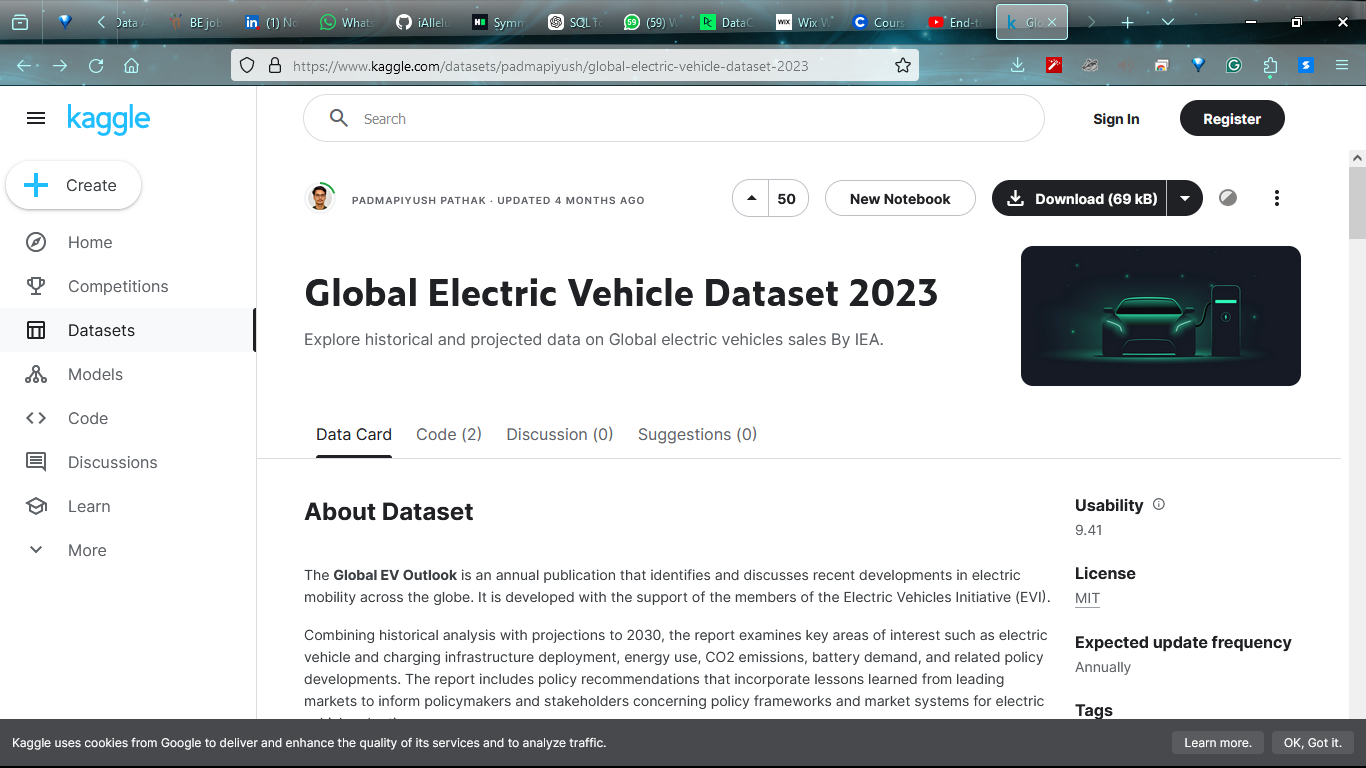
Workflow: Main

Step 1: Use Browser Firefox: Global Electric Vehicle Dataset 2023 in window 'Global Electric Vehicle Dataset 2023' (firefox.exe)

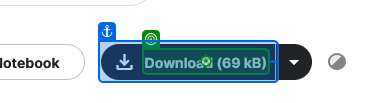
Step 2: click on 'Download (69 kB)'

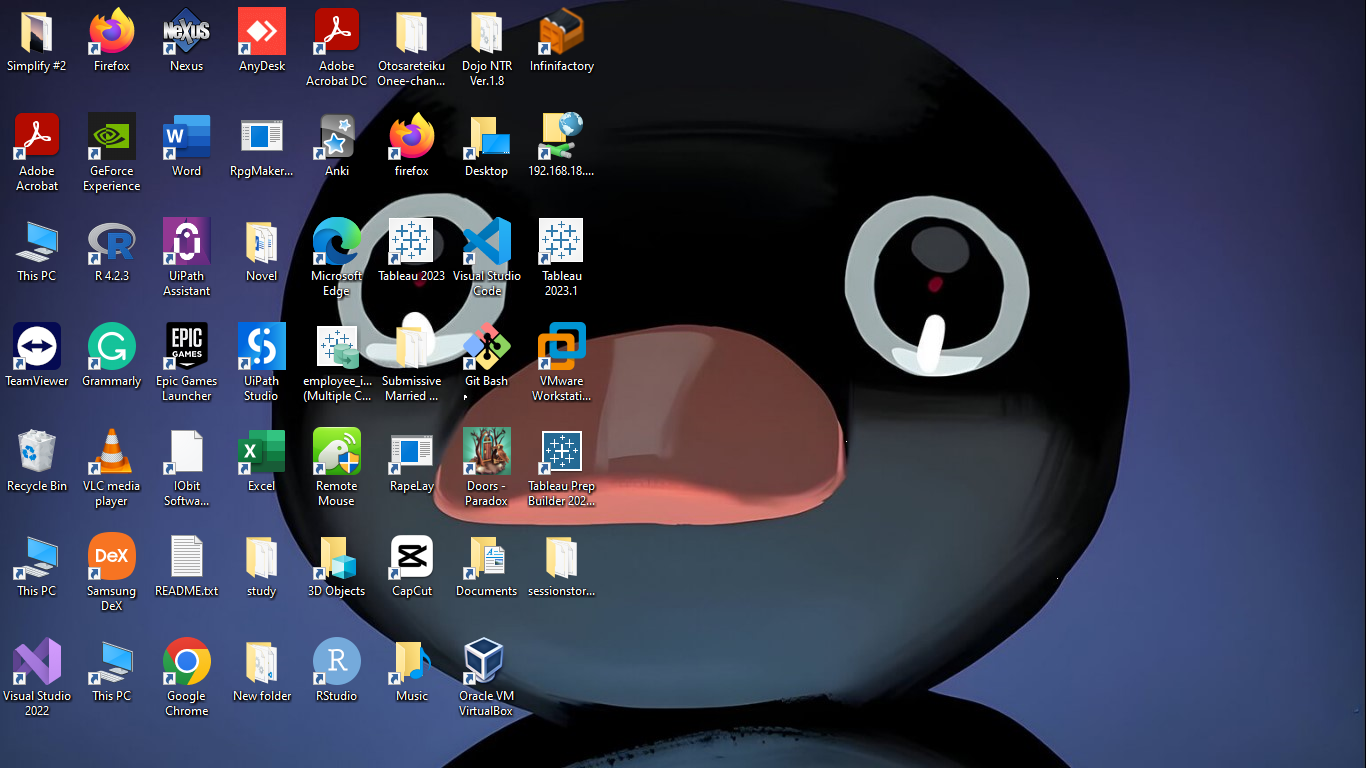
Step 3: Use Application: Program Manager on the element in window 'Program Manager' (explorer.exe)

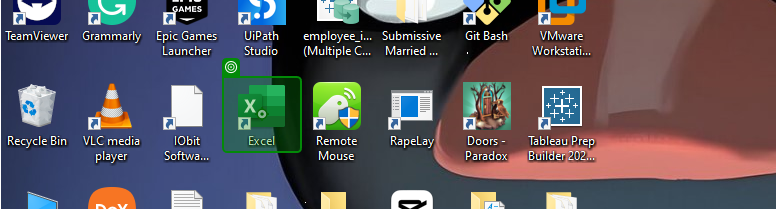
Step 4: click on 'Excel'

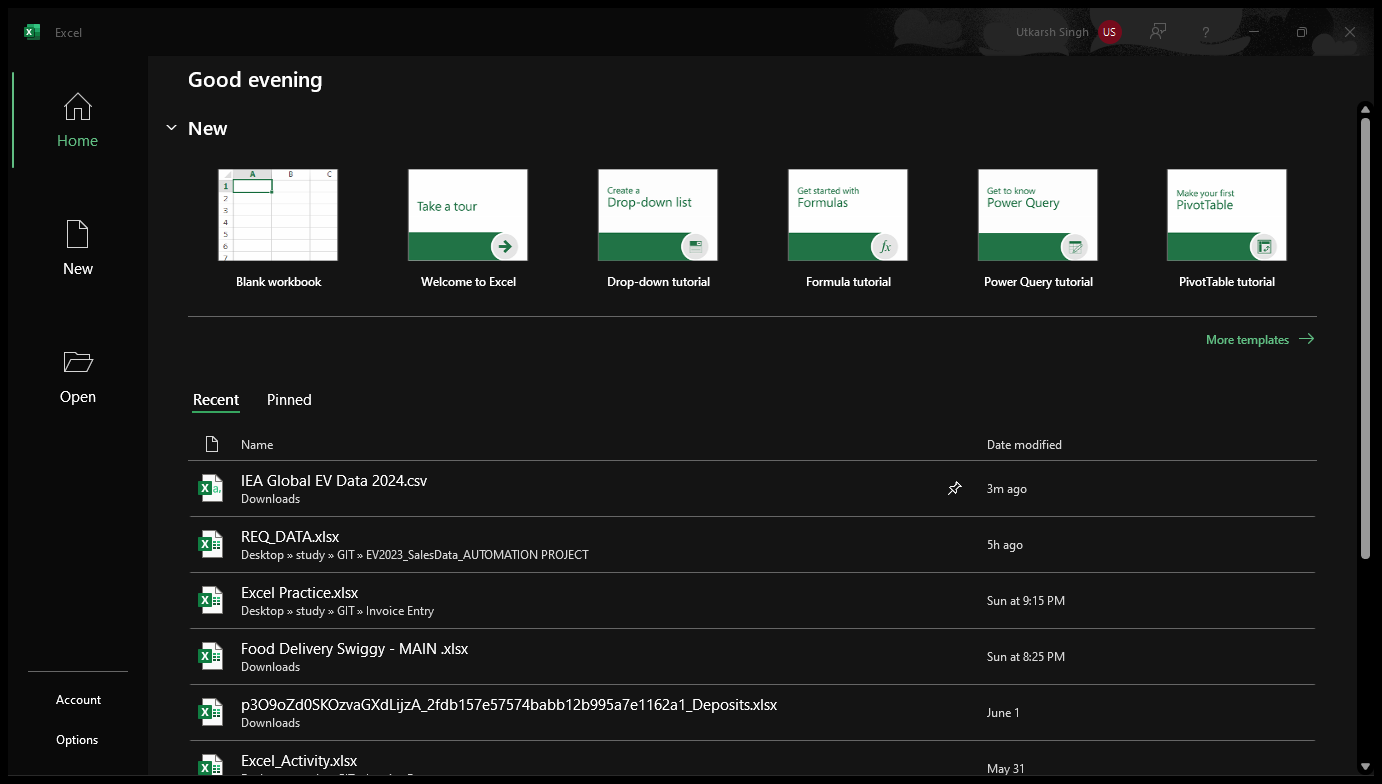
Step 5: Use Application: Excel on the element in window 'Excel' (excel.exe)

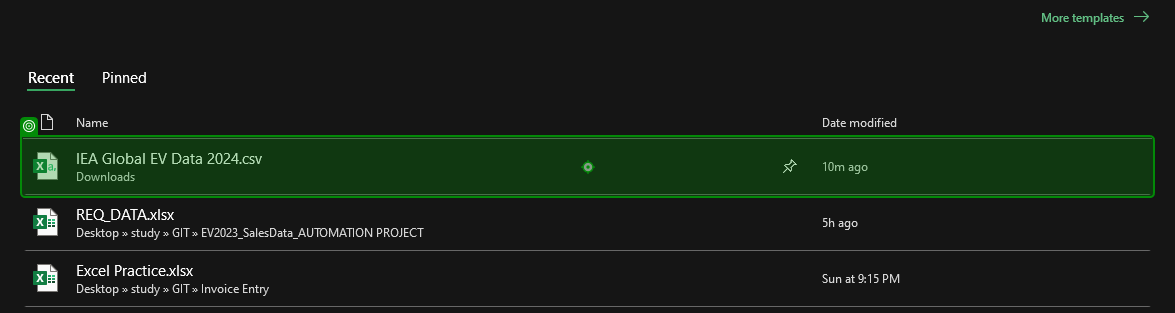
Step 6: click on 'Unpin this'